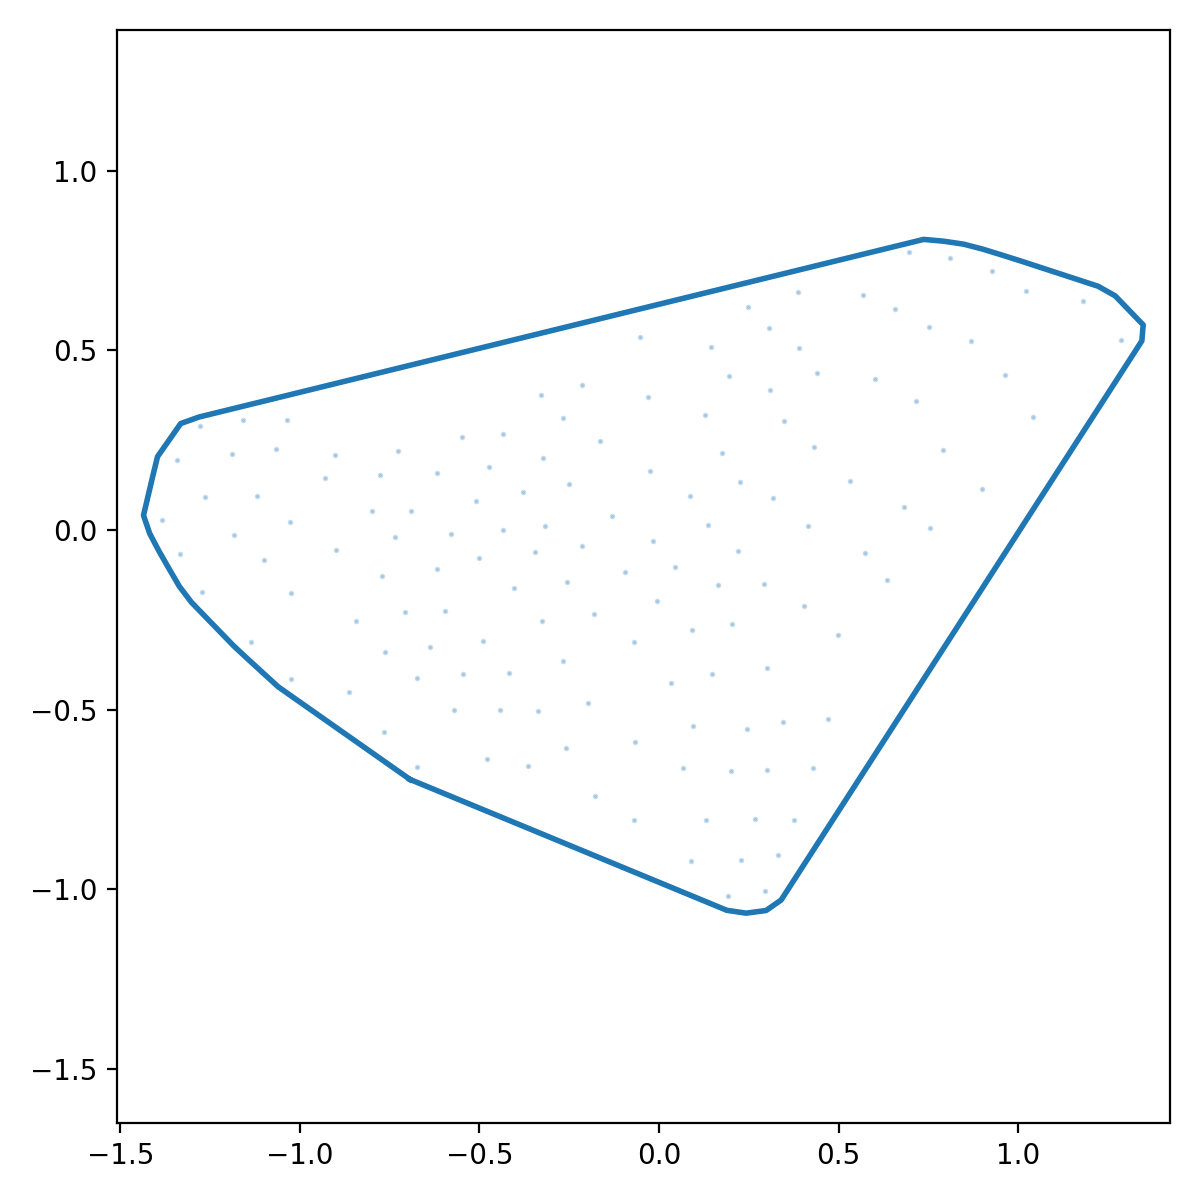

The file beside this chart, header and first rows:
x_norm, y_norm
-0.6932, -0.6945
-0.6413, -0.716
-0.5894, -0.7374
-0.5375, -0.7588
-0.4856, -0.7803
-0.4338, -0.8017
-0.3819, -0.8231
-0.33, -0.8445
-0.2781, -0.866
-0.2263, -0.8874
-0.1744, -0.9088
-0.1225, -0.9303
-0.07062, -0.9517
-0.01874, -0.9731
0.03314, -0.9945
0.08502, -1.016
0.1369, -1.037
0.1888, -1.059
0.2424, -1.067
0.2981, -1.059
0.3399, -1.03
0.3703, -0.9829
0.4007, -0.9358
0.4312, -0.8886
0.4616, -0.8414
0.492, -0.7943
0.5224, -0.7471
0.5529, -0.6999
0.5833, -0.6528
0.6137, -0.6056
0.6442, -0.5584
0.6746, -0.5113
0.705, -0.4641
0.7354, -0.4169
0.7659, -0.3698
0.7963, -0.3226
0.8267, -0.2754
0.8572, -0.2283
0.8876, -0.1811
0.918, -0.1339
0.9484, -0.08678
0.9789, -0.03961
1.009, 0.007553
1.04, 0.05472
1.07, 0.1019
1.101, 0.1491
1.131, 0.1962
1.161, 0.2434
1.192, 0.2906
1.222, 0.3377
1.253, 0.3849
1.283, 0.4321
1.314, 0.4792
1.344, 0.5264
1.348, 0.5709
1.309, 0.6113
1.27, 0.6517
1.222, 0.6784
1.169, 0.6959
1.116, 0.7133
... 68 more rows
